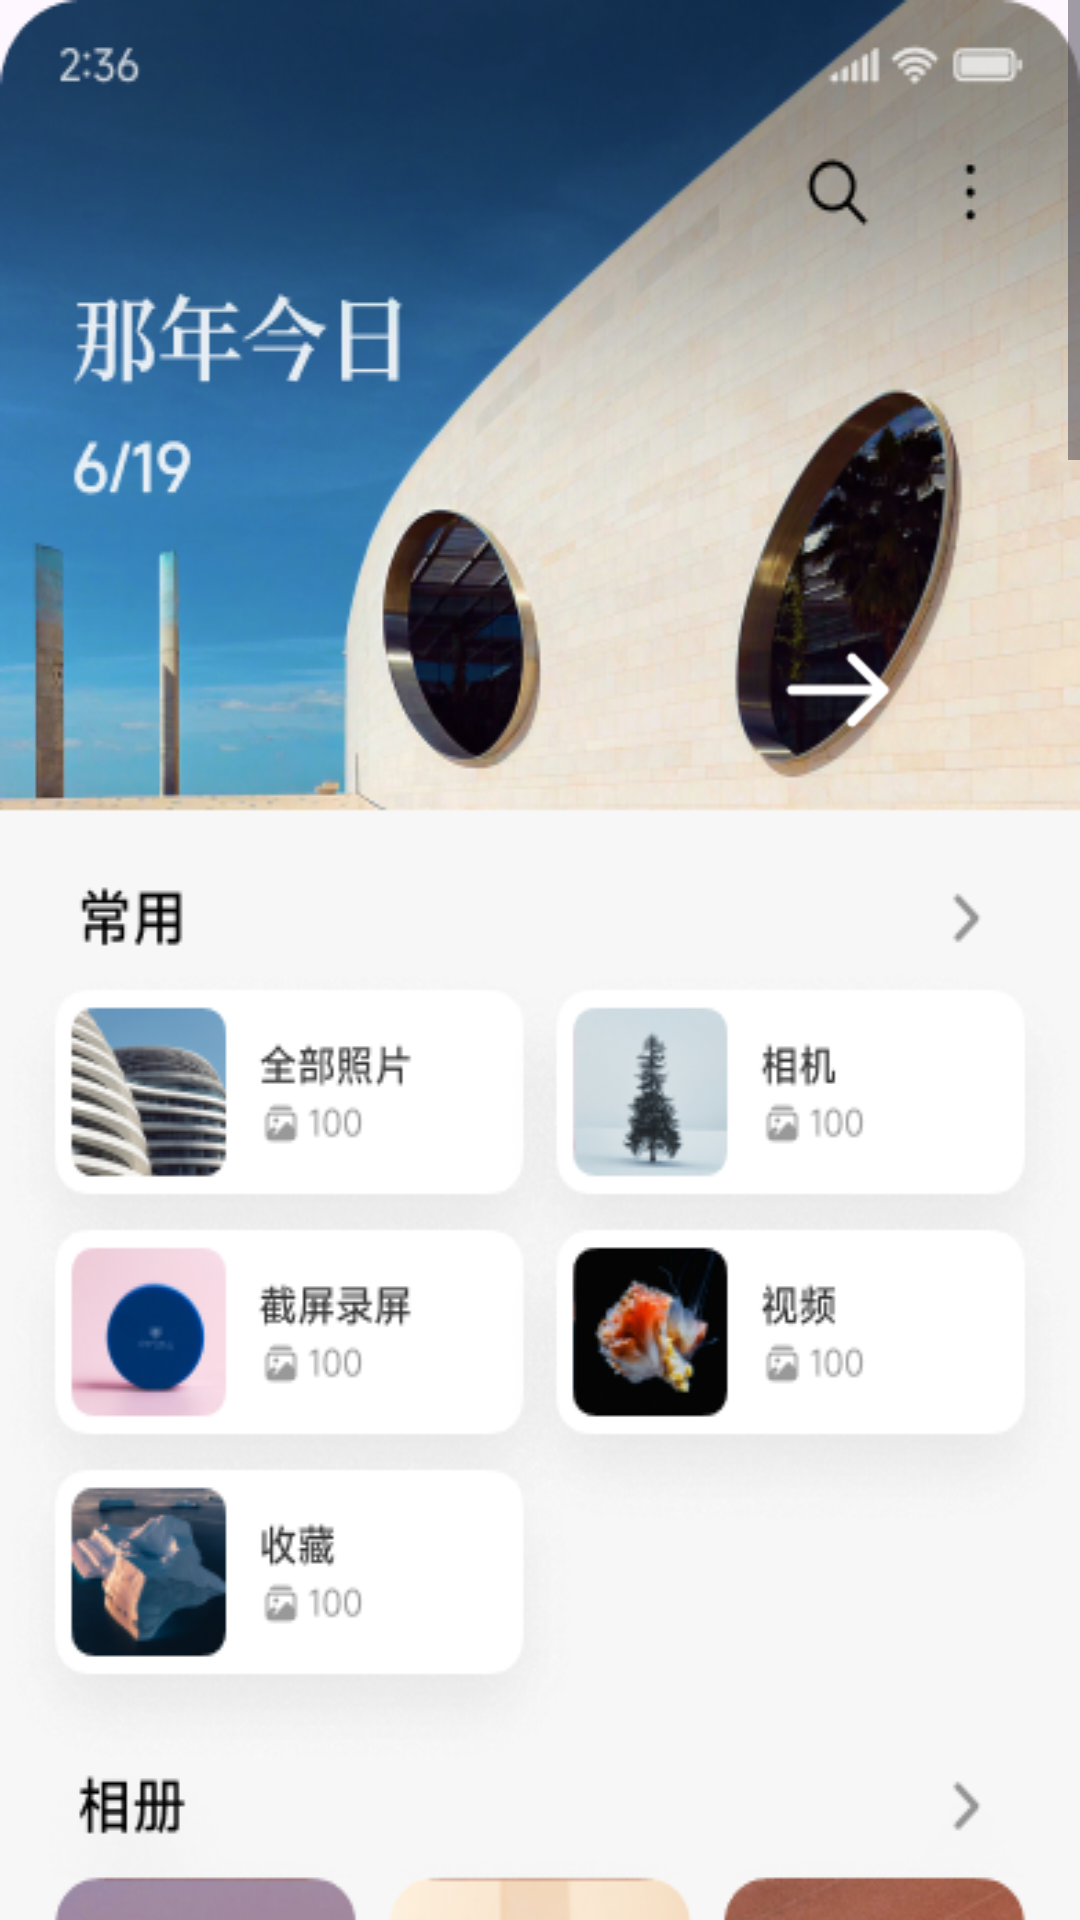

Layout XML and referenced resources for this Android screen:
<!-- AndroidManifest.xml: application theme Theme.Cyd_soft_competition -->
<!-- res/layout/activity_scroll_image.xml -->
<?xml version="1.0" encoding="utf-8"?>
<ScrollView xmlns:android="http://schemas.android.com/apk/res/android"
    android:layout_width="match_parent"
    android:layout_height="match_parent"
    android:scrollbars="vertical">

    
    <RelativeLayout
        android:layout_width="match_parent"
        android:layout_height="wrap_content">

        

        
        <ImageView
            android:id="@+id/iv_background"
            android:layout_width="match_parent"
            android:layout_height="wrap_content"
            android:contentDescription="@string/background_image"
            android:scaleType="fitXY"
            android:src="@drawable/background" />

        <ImageView
            android:id="@+id/iv_clickable_icon"
            android:layout_width="60dp"
            android:layout_height="60dp"
            android:layout_alignParentTop="true"
            android:layout_alignParentEnd="true"
            android:layout_marginTop="200dp"
            android:layout_marginEnd="50dp"
            android:clickable="true"
            android:contentDescription="@string/clickable_icon"
            android:focusable="true"
            android:padding="10dp"
            android:src="@drawable/change" />

    </RelativeLayout>

</ScrollView>
<!-- resources referenced by this layout -->
<resources>
  <!-- drawable background: png bitmap (drawable, 961692 bytes) -->
  <!-- drawable change: png bitmap (drawable, 365 bytes) -->
  <string name="background_image">背景图</string>
  <string name="clickable_icon">可点击图标</string>
  <style name="Theme.Cyd_soft_competition" parent="Base.Theme.Cyd_soft_competition" />
  <style name="Base.Theme.Cyd_soft_competition" parent="Theme.Material3.DayNight.NoActionBar">
          
          
      </style>
</resources>
